Run: headless pygame with SDL's dummy video driver; simulated clock (each Clock.tick advances the game by its frame time, no real sleeping); random seed 0; keys injected as events and as key.get_pressed() state; no mouse input.
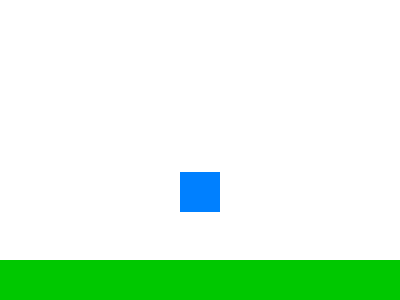
Frame 1 of 4 · flips 1–60 · no input
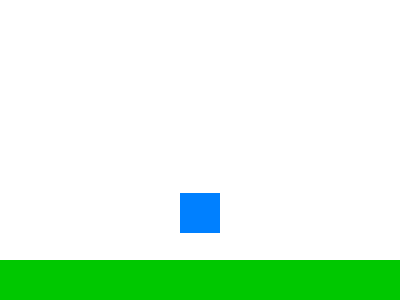
Frame 2 of 4 · flips 61–180 · tapped SPACE, RETURN · held RIGHT (→), D
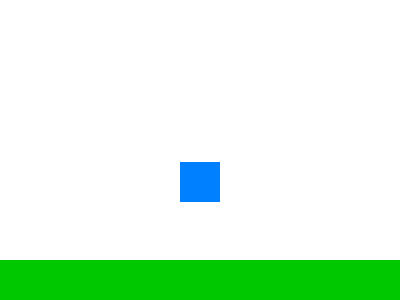
Frame 3 of 4 · flips 181–300 · held DOWN (↓), S
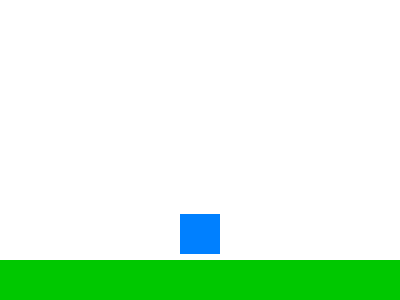
Frame 4 of 4 · flips 301–420 · held LEFT (←), A, UP (↑), W

The pygame program that drew these frames:

import pygame
import math

# Inicjalizacja wszystkich modułów Pygame
pygame.init()

# Stałe gry
SCREEN_WIDTH = 400      # Szerokość okna gry
SCREEN_HEIGHT = 300     # Wysokość okna gry
GROUND_HEIGHT = 40      # Wysokość podłoża
PLAYER_SIZE = 40        # Rozmiar kwadratu (gracza)

# Kolory w formacie RGB
WHITE = (255, 255, 255)
BLUE = (0, 128, 255)
GREEN = (0, 200, 0)
BLACK = (0, 0, 0)

# Ustawienie okna gry
screen = pygame.display.set_mode((SCREEN_WIDTH, SCREEN_HEIGHT))


# Obiekt zegara do kontroli liczby klatek na sekundę
clock = pygame.time.Clock()

# Pozycja początkowa gracza (kwadratu) - środek ekranu, tuż nad podłożem
player_x = (SCREEN_WIDTH - PLAYER_SIZE) // 2
player_base_y = SCREEN_HEIGHT - GROUND_HEIGHT - PLAYER_SIZE

# Parametry podskoku
AMPLITUDE = 60           # Maksymalna wysokość skoku (piksele)
FREQUENCY = 1.5          # Liczba skoków na sekundę

# Główna pętla gry
running = True
while running:
    # Obsługa zdarzeń (np. zamknięcie okna)
    for event in pygame.event.get():
        if event.type == pygame.QUIT:
            running = False

    # Wypełnienie tła na biało
    screen.fill(WHITE)



    # Rysowanie podłoża (statyczny prostokąt na dole ekranu)
    ground_rect = pygame.Rect(0, SCREEN_HEIGHT - GROUND_HEIGHT, SCREEN_WIDTH, GROUND_HEIGHT)
    pygame.draw.rect(screen, GREEN, ground_rect)

    # Obliczanie pozycji Y gracza na podstawie funkcji sinusoidalnej
    # Dzięki temu kwadrat automatycznie podskakuje w górę i w dół w pętli
    czas = pygame.time.get_ticks() / 1000.0  # czas w sekundach od uruchomienia gry
    # Używamy wartości bezwzględnej, aby ruch był cykliczny (góra-dół)
    player_y = player_base_y - AMPLITUDE * abs(math.sin(FREQUENCY * math.pi * czas))

    # Zapewnienie, że kwadrat nie przejdzie przez podłoże
    if player_y > player_base_y:
        player_y = player_base_y

    # Rysowanie kwadratu gracza
    player_rect = pygame.Rect(player_x, int(player_y), PLAYER_SIZE, PLAYER_SIZE)
    pygame.draw.rect(screen, BLUE, player_rect)

    # Aktualizacja ekranu
    pygame.display.flip()

    # Ograniczenie liczby klatek na sekundę do 60 (płynna animacja)
    clock.tick(120)

# Zakończenie działania Pygame
pygame.quit()


#cos dopisuje
